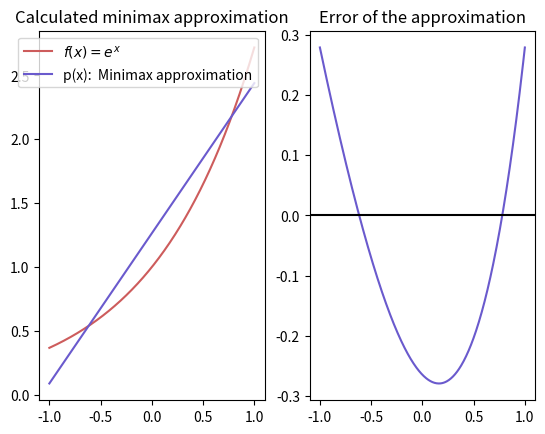

This chart was generated by the following Python code:
import numpy as np
import matplotlib.pyplot as plt
import math

x = np.linspace(-1,1,500)
eee = np.e**x
guess = x+1.2

# plt.plot(x,eee, color = "indianred", label = "$f(x) = e^x$")
# plt.plot(x, guess, color = "slateblue", label = "Minimax guess, $p(x) = x + 1.2$")
# plt.legend()
# plt.title("Guess for minimax approximation")
# plt.show()

a1 = (np.e - 1/np.e)/2
a0 = (np.e - a1*np.log(a1))/2
p = a1 * x + a0

error = eee - p
plt.subplot(1,2,1)
plt.plot(x,eee, color = "indianred", label = "$f(x) = e^x$")
plt.plot(x, p, color = "slateblue", label = "p(x):  Minimax approximation")
plt.legend()
plt.title("Calculated minimax approximation")

plt.subplot(1,2,2)
plt.plot(x,error, color = "slateblue")
plt.axhline(0, color = 'black')
plt.title("Error of the approximation")
plt.show()



# x2 = np.linspace(.25,4,500)
# y = np.log(x2) + np.cos(x2) - x2/5
# plt.plot(x2,y, color = "indianred")
# plt.title("$f(x) = \ln(x) + \cos(x) - x/5$")
# plt.show()



error_vec = [.3599,.1029,.0351,.0208,.0113,.0059,.0032,.0017,.00095]
def compute_order(x):
    diff1 = np.abs(x[1::])

    diff2 = np.abs(x[0:-1])
    fit = np.polyfit(np.log(diff2.flatten()), np.log(diff1.flatten()), 1)
    print('the order of the equation is')
    print('log|(p_{n+1}-p}) = log(lambda) + alpha*log(|p_n-p|) where')
    print('lambda = ' + str(np.exp(fit[1])))
    print('alpha = ' + str(fit[0]))
    return [fit, diff1, diff2]

# compute_order(error_vec)